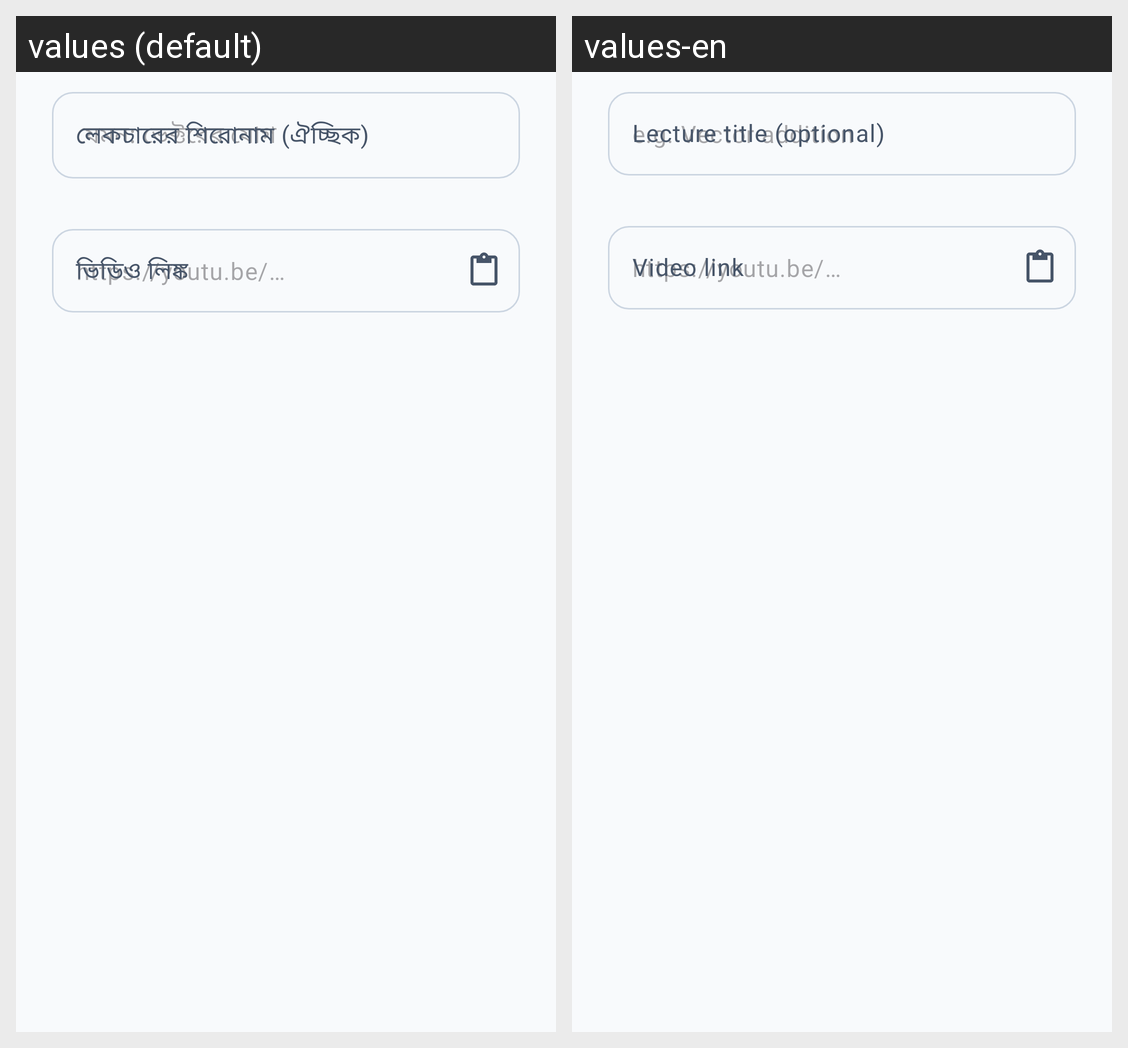

For this localized Android screen grid, give each drawn string resource with its value in every locale shown.
Android screen res/layout/dialog_lecture_link.xml rendered under 2 locales, left to right: values (default), values-en. Device: Nexus 5 (rendered at 1080×1920; each locale shown at half size, 540×960, under a caption strip naming it); theme Theme.SessionTracks.
Strings drawn on this screen, with the default value and each locale's value (text and hints the layout hard-codes, and strings that could not be matched under every locale, appear in the picture but are not listed):

lecture_title
  values: লেকচারের শিরোনাম (ঐচ্ছিক)
  values-en: Lecture title (optional)

lecture_link
  values: ভিডিও লিঙ্ক
  values-en: Video link
